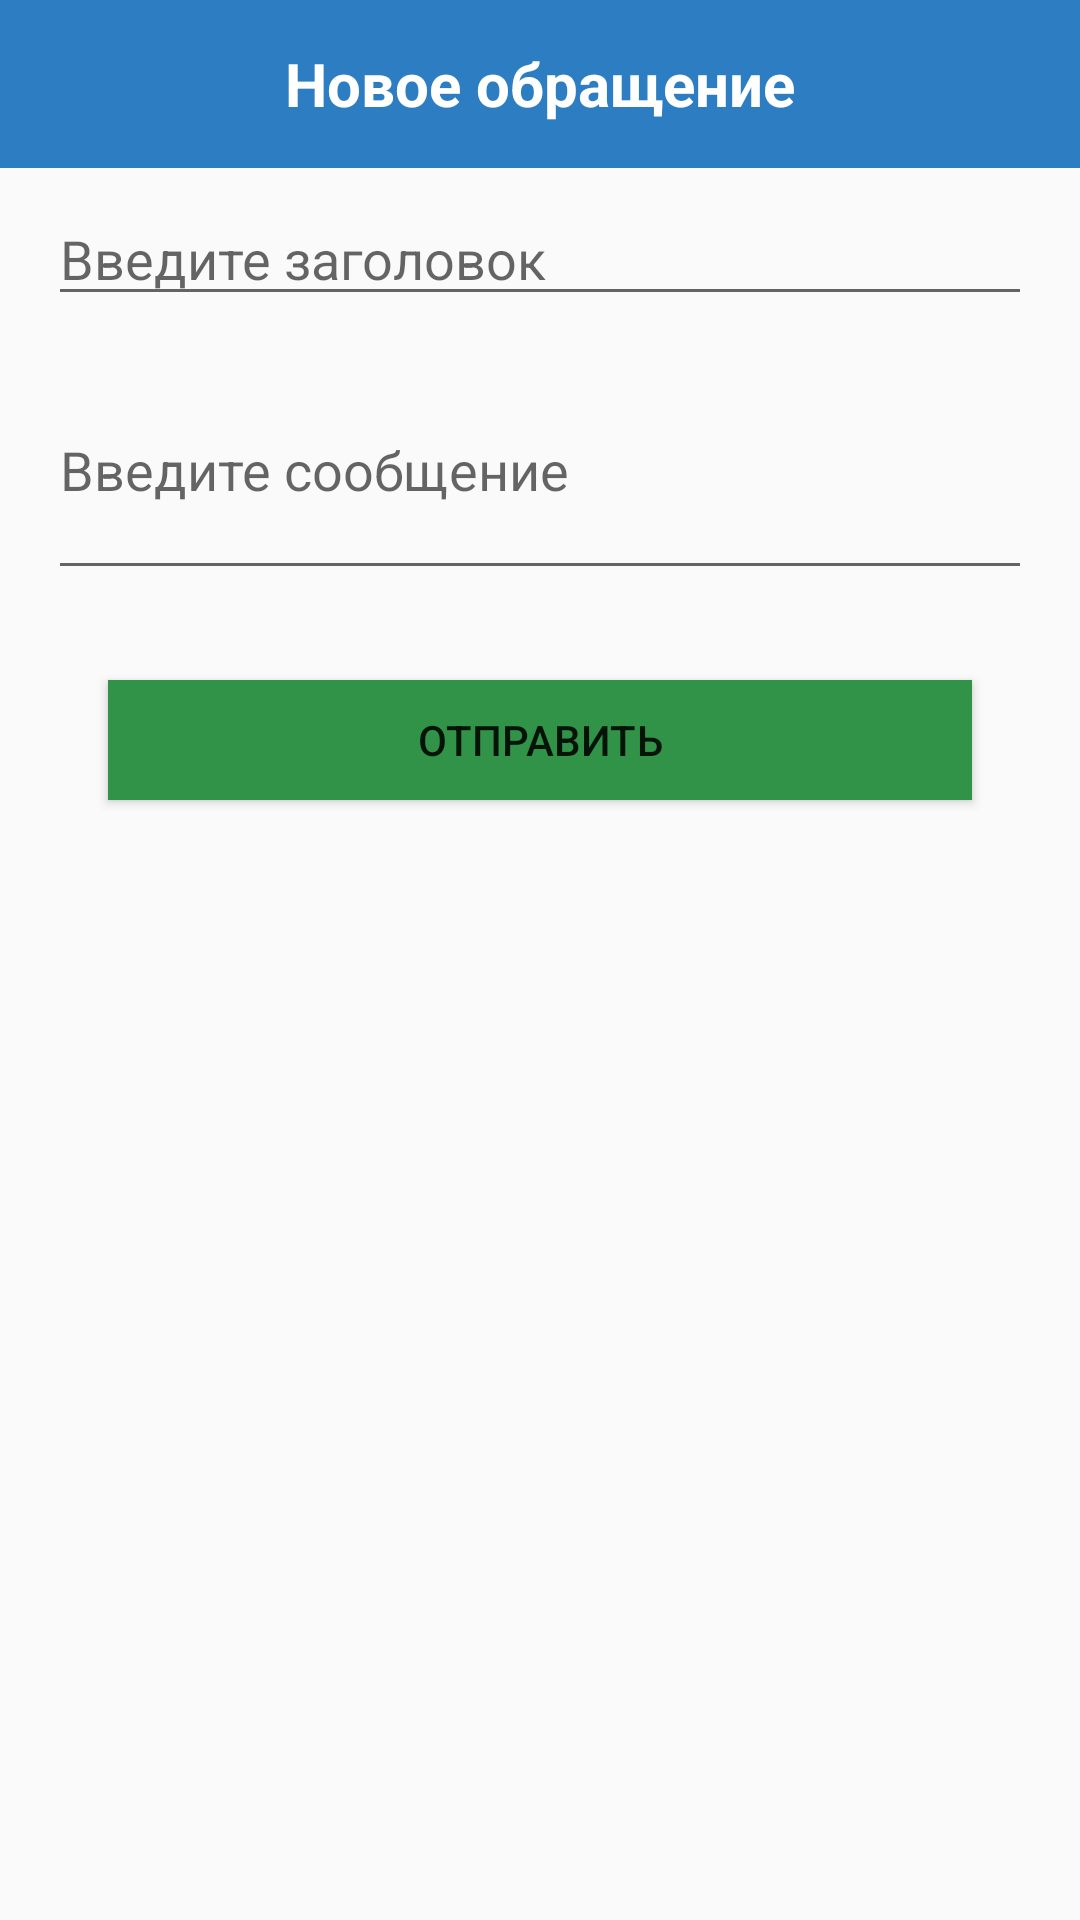

Android layout source for this screen:
<!-- AndroidManifest.xml: application theme AppTheme -->
<!-- res/layout/dialog_message_new.xml -->
<?xml version="1.0" encoding="utf-8"?>
<LinearLayout xmlns:android="http://schemas.android.com/apk/res/android"
    xmlns:app="http://schemas.android.com/apk/res-auto"
    android:layout_width="match_parent"
    android:layout_height="wrap_content"
    android:orientation="vertical"
    android:paddingBottom="16dp">

    <RelativeLayout
        android:layout_width="match_parent"
        android:layout_height="56dp"
        android:background="@color/colorPrimary">

        <TextView
            android:layout_width="match_parent"
            android:layout_height="match_parent"
            android:gravity="center"
            android:text="Новое обращение"
            android:textColor="#ffffff"
            android:textSize="20sp"
            android:textStyle="bold" />

        <ImageView
            android:id="@+id/iv_close"
            android:layout_width="24dp"
            android:layout_height="24dp"
            android:layout_alignParentEnd="true"
            android:layout_centerVertical="true"
            android:layout_marginEnd="16dp"
            android:background="@drawable/border_oval_white_1dp"
            android:padding="4dp"
            app:srcCompat="@drawable/ic_close_white" />
    </RelativeLayout>

    <LinearLayout
        android:layout_width="match_parent"
        android:layout_height="wrap_content"
        android:layout_marginTop="8dp"
        android:orientation="vertical"
        android:paddingEnd="16dp"
        android:paddingStart="16dp">

        <EditText
            android:id="@+id/et_title"
            android:layout_width="match_parent"
            android:layout_height="wrap_content"
            android:hint="Введите заголовок" />

        <EditText
            android:id="@+id/et_text"
            android:layout_width="match_parent"
            android:layout_height="wrap_content"
            android:layout_marginTop="8dp"
            android:hint="Введите сообщение"
            android:minLines="3" />
    </LinearLayout>

    <Button
        android:id="@+id/btn_send"
        android:layout_width="match_parent"
        android:layout_height="40dp"
        android:layout_marginEnd="36dp"
        android:layout_marginStart="36dp"
        android:layout_marginTop="30dp"
        android:background="@color/colorButtonAccent"
        android:text="Отправить"
        android:textColor="@color/md_dark_primary_text" />
</LinearLayout>
<!-- resources referenced by this layout -->
<resources>
  <color name="colorButtonAccent">#319348</color>
  <color name="colorPrimary">#2d7dc2</color>
  <style name="AppTheme" parent="Theme.AppCompat.Light.NoActionBar">
          <item name="colorPrimary">@color/colorPrimary</item>
          <item name="colorPrimaryDark">@color/colorPrimaryDark</item>
          <item name="colorAccent">@color/colorAccent</item>
  
          <item name="android:spinnerStyle">@style/Spinner</item>
      </style>
  <color name="colorPrimaryDark">#1e6198</color>
  <color name="colorAccent">#00881e</color>
  <style name="Spinner" parent="Base.Widget.AppCompat.Spinner">
          <item name="popupTheme">@style/AppTheme.PopupTheme</item>
      </style>
  <style name="AppTheme.PopupTheme" parent="@style/ThemeOverlay.AppCompat.Light">
          
      </style>
</resources>
